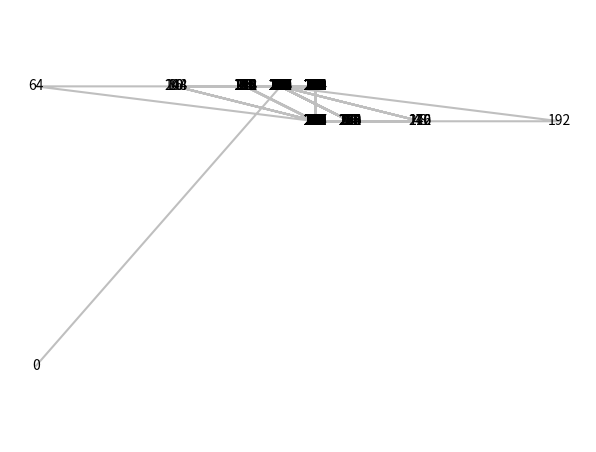

This chart was generated by the following Python code:
# Copyright 2011 David W. Hogg (NYU).
# All rights reserved.

if __name__ == '__main__':
    import matplotlib
    matplotlib.use('Agg')
    import matplotlib.pyplot as plt

def trigfunctions(orientation):
    return ([0, 1, 0, -1])[orientation], ([1, 0, -1, 0])[orientation]

def number2digitlist(n, length=4, base=4):
    return [(n / base**p) % base for p in range(length)[::-1]]

def number2position(n):
    return digitlist2position(number2digitlist(n))

def digitlist2position(digitlist):
    nlevel = len(digitlist)
    parity = 1
    orientation = 0
    if nlevel % 2:
        parity = -1
        orientation = 1
    sidelength = 2**nlevel
    xcenter = sidelength / 2 - 0.5
    ycenter = sidelength / 2 - 0.5
    return digitlist2position_recursive(digitlist, parity, orientation, sidelength, xcenter, ycenter)

def digitlist2position_recursive(digitlist, parity, orientation, sidelength, xcenter, ycenter):
    if sidelength == 1:
        return xcenter, ycenter
    digit = digitlist[0]
    sine, cosine = trigfunctions(orientation)
    if digit == 0:
        xcenter -= (parity*cosine + sine) * 0.25 * sidelength
        ycenter -= (cosine - parity*sine) * 0.25 * sidelength
        orientation += parity
        parity *= -1
    if digit == 1:
        xcenter -= (parity*cosine - sine) * 0.25 * sidelength
        ycenter += (cosine + parity*sine) * 0.25 * sidelength
    if digit == 2:
        xcenter += (parity*cosine + sine) * 0.25 * sidelength
        ycenter += (cosine - parity*sine) * 0.25 * sidelength
    if digit == 3:
        xcenter += (parity*cosine - sine) * 0.25 * sidelength
        ycenter -= (cosine + parity*sine) * 0.25 * sidelength
        orientation -= parity
        parity *= -1
    if orientation < 0:
        orientation += 4
    if orientation > 3:
        orientation -= 4
    return digitlist2position_recursive(digitlist[1:], parity, orientation, sidelength / 2, xcenter, ycenter)

if __name__ == '__main__':
    plt.clf()
    ax = plt.gca()
    ax.set_frame_on(False)
    ax.set_position([0.05, 0.05, 0.90, 0.90])
    ax.get_xaxis().set_visible(False)
    ax.get_yaxis().set_visible(False)
    pos = [number2position(n) for n in range(4**4)]
    label = ['%d' % i for i in range(len(pos))]
    plt.plot([p[0] for p in pos], [p[1] for p in pos], 'k-', alpha=0.25)
    for (x, y), l in zip(pos, label):
        plt.text(x, y, l, va='center', ha='center')
    plt.axis('equal')
    plt.savefig('space_filling_curve.png')
